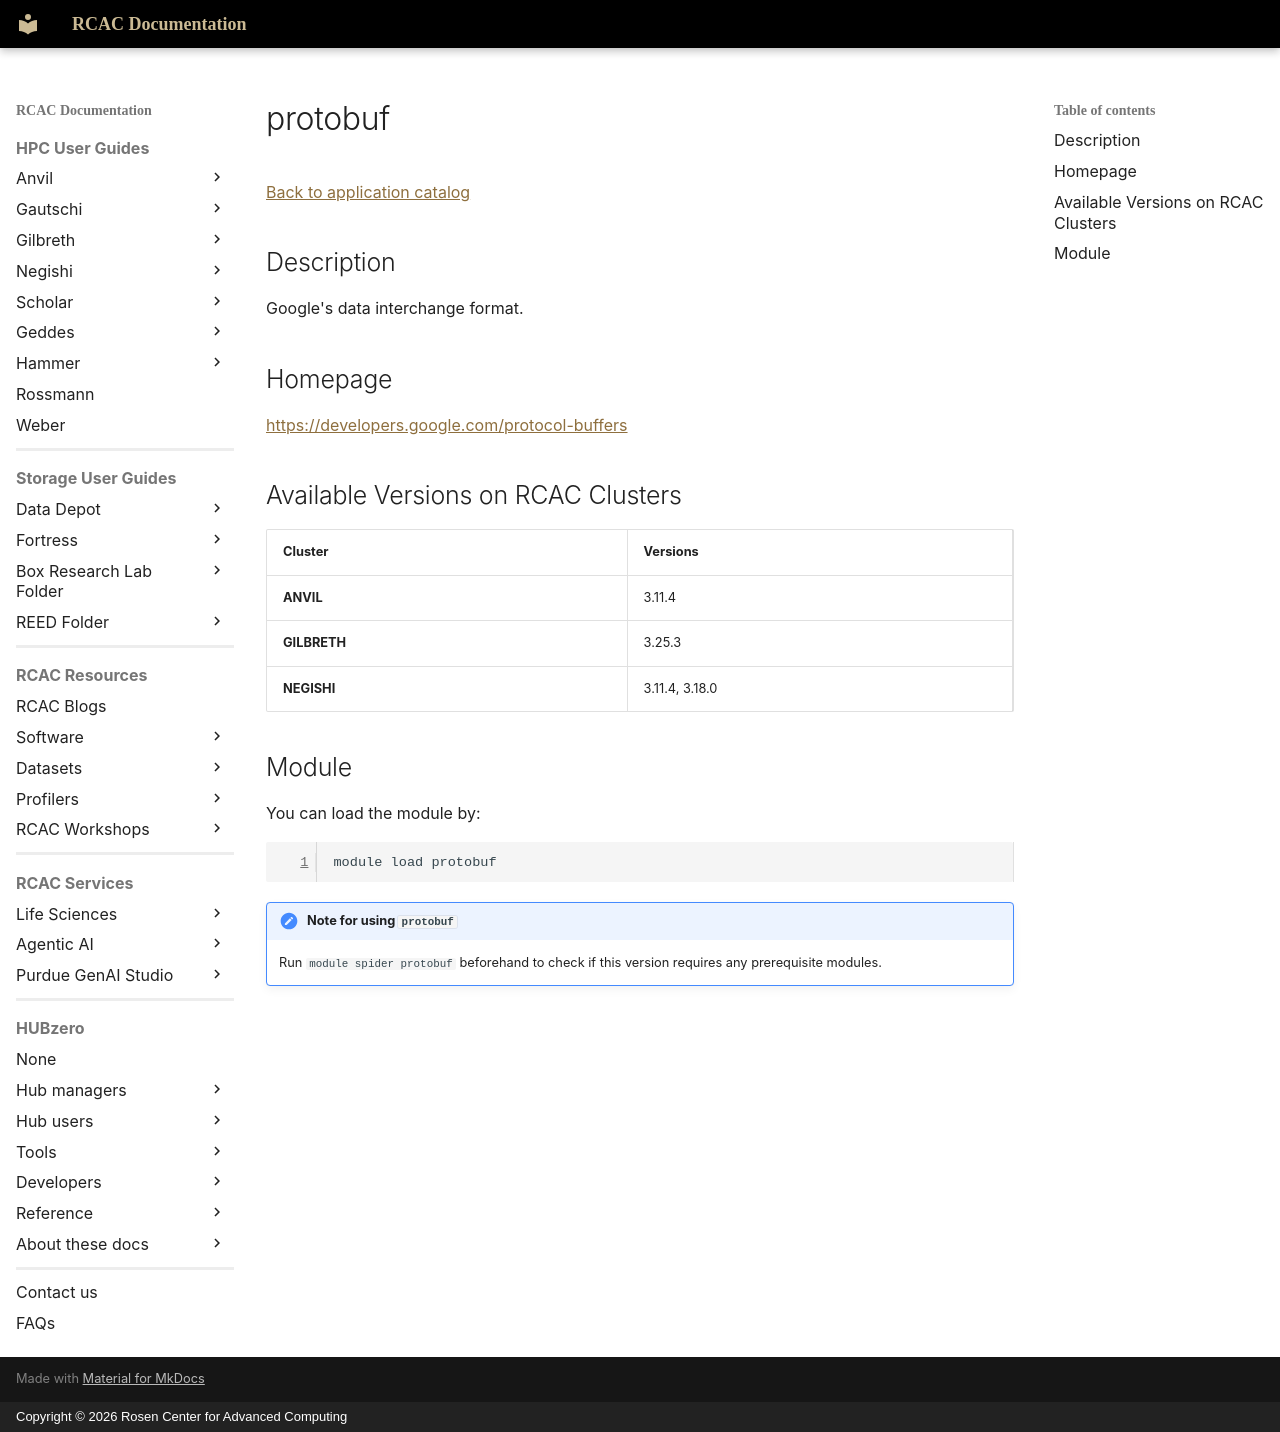

repository: PurdueRCAC/RCAC-Docs · page: software/apps_md/protobuf/index.html · generator: mkdocs · copyright: Copyright © 2026 Rosen Center for Advanced Computing

# protobuf

[Back to application catalog](../app_catalog.md)

## Description

Google's data interchange format.

## Homepage

[https://developers.google.com/protocol-buffers](https://developers.google.com/protocol-buffers)

## Available Versions on RCAC Clusters

|Cluster|Versions|
|---|---|
**ANVIL**|3.11.4
**GILBRETH**|3.25.3
**NEGISHI**|3.11.4, 3.18.0

## Module

You can load the module by:

```bash
module load protobuf
```

!!! note "Note for using `protobuf`"
    Run `module spider protobuf` beforehand to check if this version requires any prerequisite modules.
